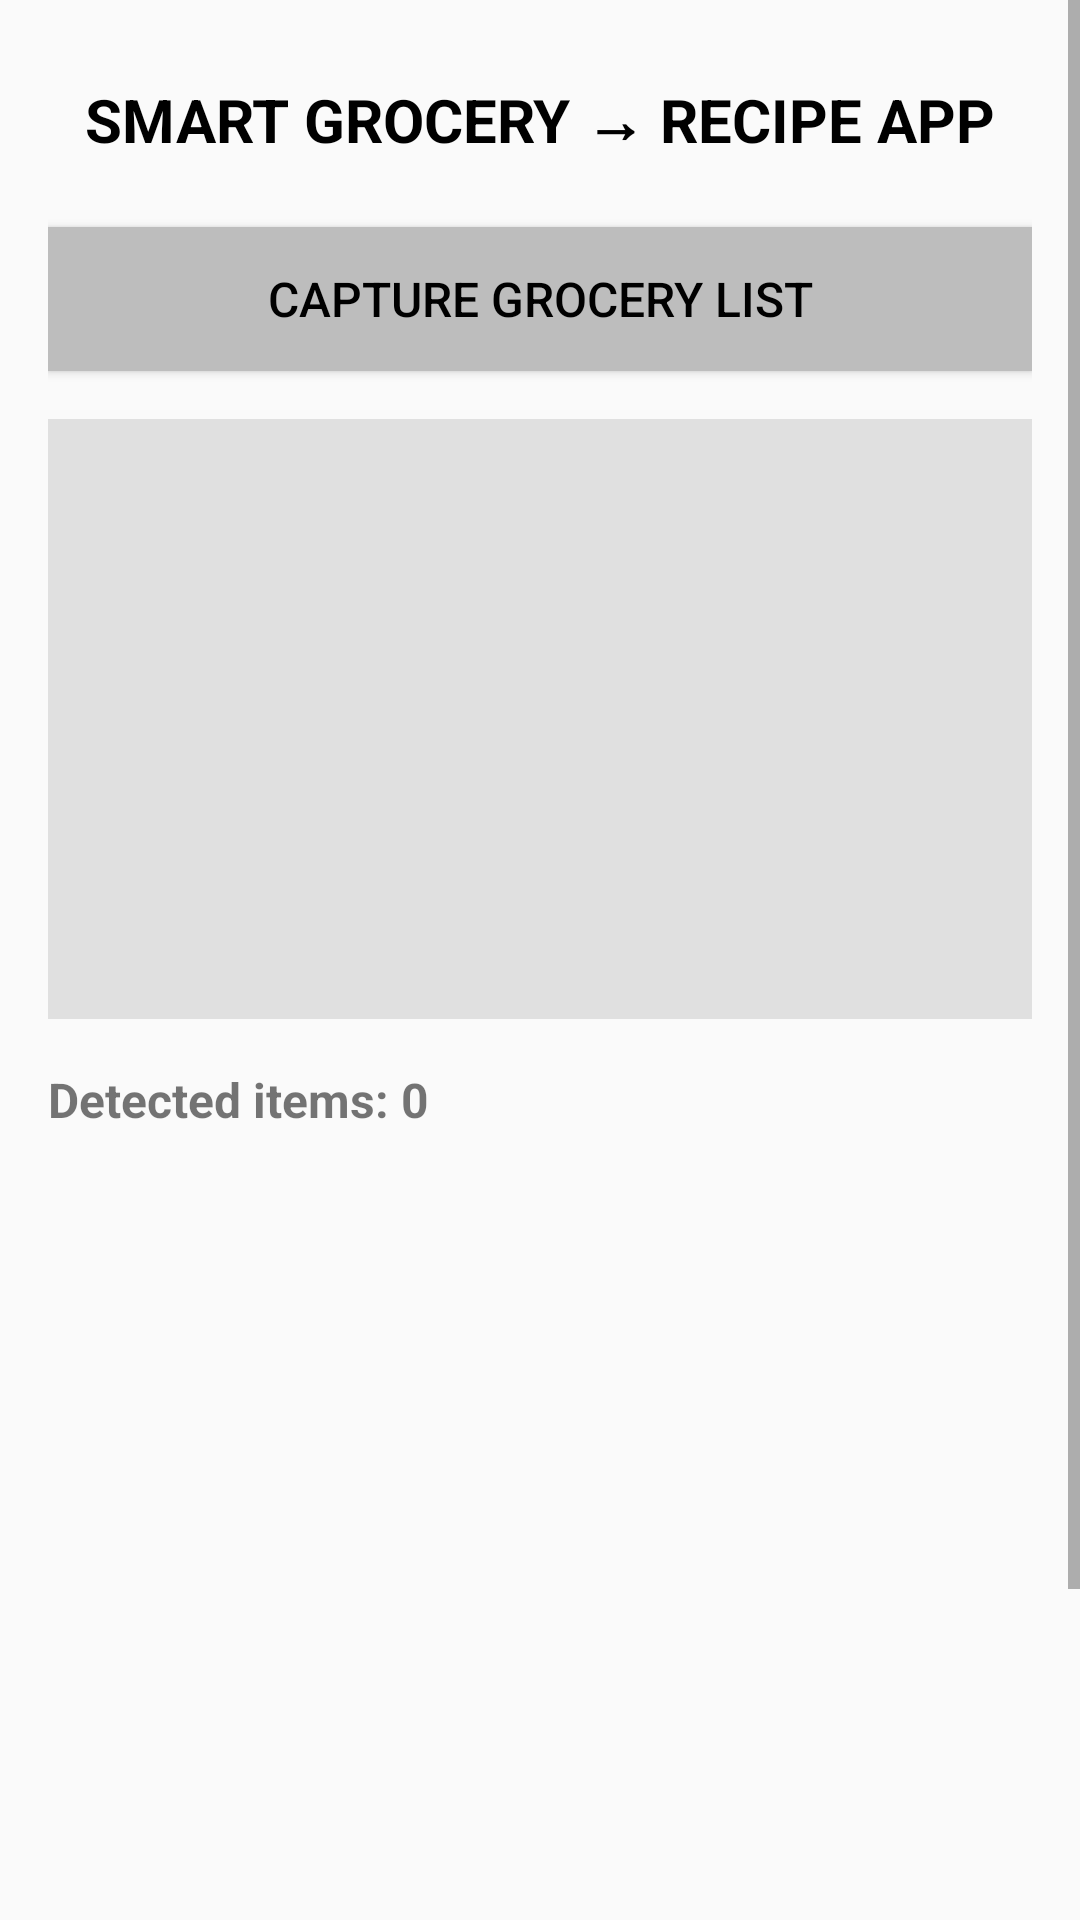

This screen was rendered from an Android layout file. Write that file and the resources it references.
<!-- AndroidManifest.xml: application theme Theme.AppCompat.Light.NoActionBar -->
<!-- res/layout/activity_main.xml -->
<?xml version="1.0" encoding="utf-8"?>
<ScrollView xmlns:android="http://schemas.android.com/apk/res/android"
    android:layout_width="match_parent"
    android:layout_height="match_parent"
    android:fillViewport="true"
    android:background="#FAFAFA">

    <LinearLayout
        android:orientation="vertical"
        android:padding="16dp"
        android:layout_width="match_parent"
        android:layout_height="wrap_content">

        
        <TextView
            android:id="@+id/headerTitle"
            android:layout_width="match_parent"
            android:layout_height="wrap_content"
            android:text="SMART GROCERY → RECIPE APP"
            android:textSize="20sp"
            android:textStyle="bold"
            android:gravity="center"
            android:padding="10dp"
            android:textColor="#000" />

        
        <Button
            android:id="@+id/btnCapture"
            android:layout_width="match_parent"
            android:layout_height="wrap_content"
            android:text="CAPTURE GROCERY LIST"
            android:textSize="16sp"
            android:layout_marginTop="12dp"
            android:background="#BDBDBD"
            android:textColor="#000"
            android:padding="12dp" />

        
        <ImageView
            android:id="@+id/imagePreview"
            android:layout_width="match_parent"
            android:layout_height="200dp"
            android:layout_marginTop="16dp"
            android:scaleType="centerCrop"
            android:background="#E0E0E0" />

        
        <TextView
            android:id="@+id/tvItemCount"
            android:layout_width="wrap_content"
            android:layout_height="wrap_content"
            android:text="Detected items: 0"
            android:textSize="16sp"
            android:textStyle="bold"
            android:layout_marginTop="16dp" />

        
        <androidx.recyclerview.widget.RecyclerView
            android:id="@+id/rvIngredients"
            android:layout_width="match_parent"
            android:layout_height="300dp"
            android:layout_marginTop="12dp" />

        
        <Button
            android:id="@+id/btnGenerate"
            android:layout_width="match_parent"
            android:layout_height="wrap_content"
            android:text="GENERATE RECIPES"
            android:textSize="16sp"
            android:layout_marginTop="20dp"
            android:background="#BDBDBD"
            android:textColor="#000"
            android:padding="12dp" />

    </LinearLayout>

</ScrollView>
<!-- resources referenced by this layout -->
<resources>

</resources>
